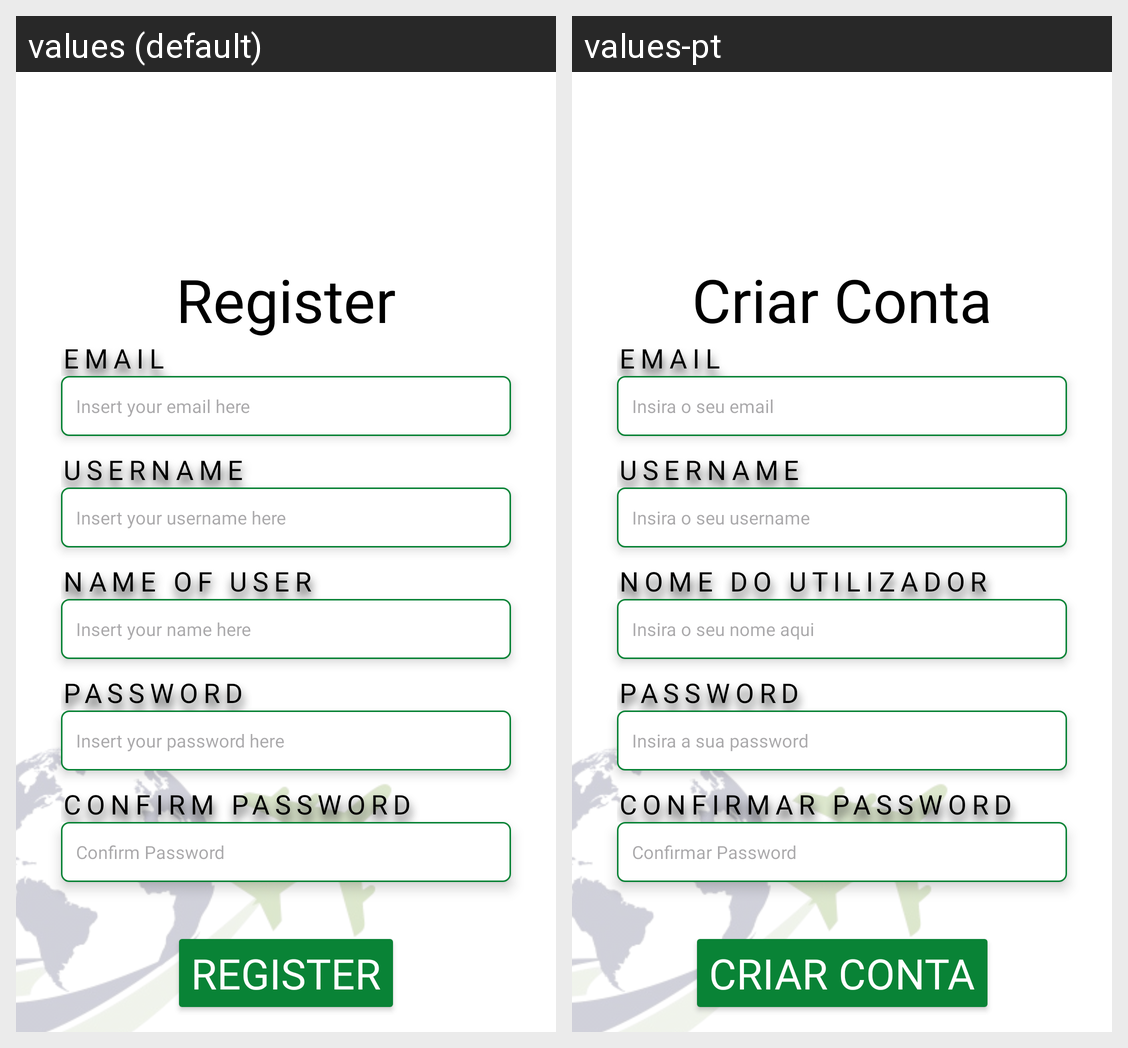

This grid shows one Android layout under two languages. Give, for every string resource on the screen, its name, the default text and each shown locale's text.
Android screen res/layout/activity_registro.xml rendered under 2 locales, left to right: values (default), values-pt. Device: Nexus 5 (rendered at 1080×1920; each locale shown at half size, 540×960, under a caption strip naming it); theme Theme.RoteiroAndroidApp.
Strings drawn on this screen, with the default value and each locale's value (text and hints the layout hard-codes, and strings that could not be matched under every locale, appear in the picture but are not listed):

registro
  values: Register
  values-pt: Criar Conta

edit_email
  values: Insert your email here
  values-pt: Insira o seu email

add_username
  values: Insert your username here
  values-pt: Insira o seu username

nome_user
  values: Name of User
  values-pt: Nome do utilizador

add_name
  values: Insert your name here
  values-pt: Insira o seu nome aqui

edit_password
  values: Insert your password here
  values-pt: Insira a sua password

confirm
  values: Confirm Password
  values-pt: Confirmar Password
